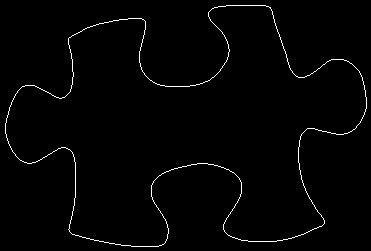

The file beside this chart, header and first rows:
70, 37
71, 36
72, 35
73, 35
74, 34
75, 34
76, 33
77, 33
78, 32
79, 32
80, 31
81, 31
82, 30
83, 29
84, 29
85, 28
86, 28
87, 27
88, 27
89, 27
90, 26
91, 26
92, 26
93, 25
94, 25
95, 25
96, 24
97, 24
98, 24
99, 23
100, 23
101, 23
102, 23
103, 23
104, 22
105, 22
106, 22
107, 22
108, 22
109, 21
110, 21
111, 21
112, 21
113, 20
114, 20
115, 20
116, 20
117, 20
118, 20
119, 19
120, 19
121, 19
122, 19
123, 19
124, 19
125, 19
126, 19
127, 19
128, 18
129, 18
130, 18
... 1,299 more rows
